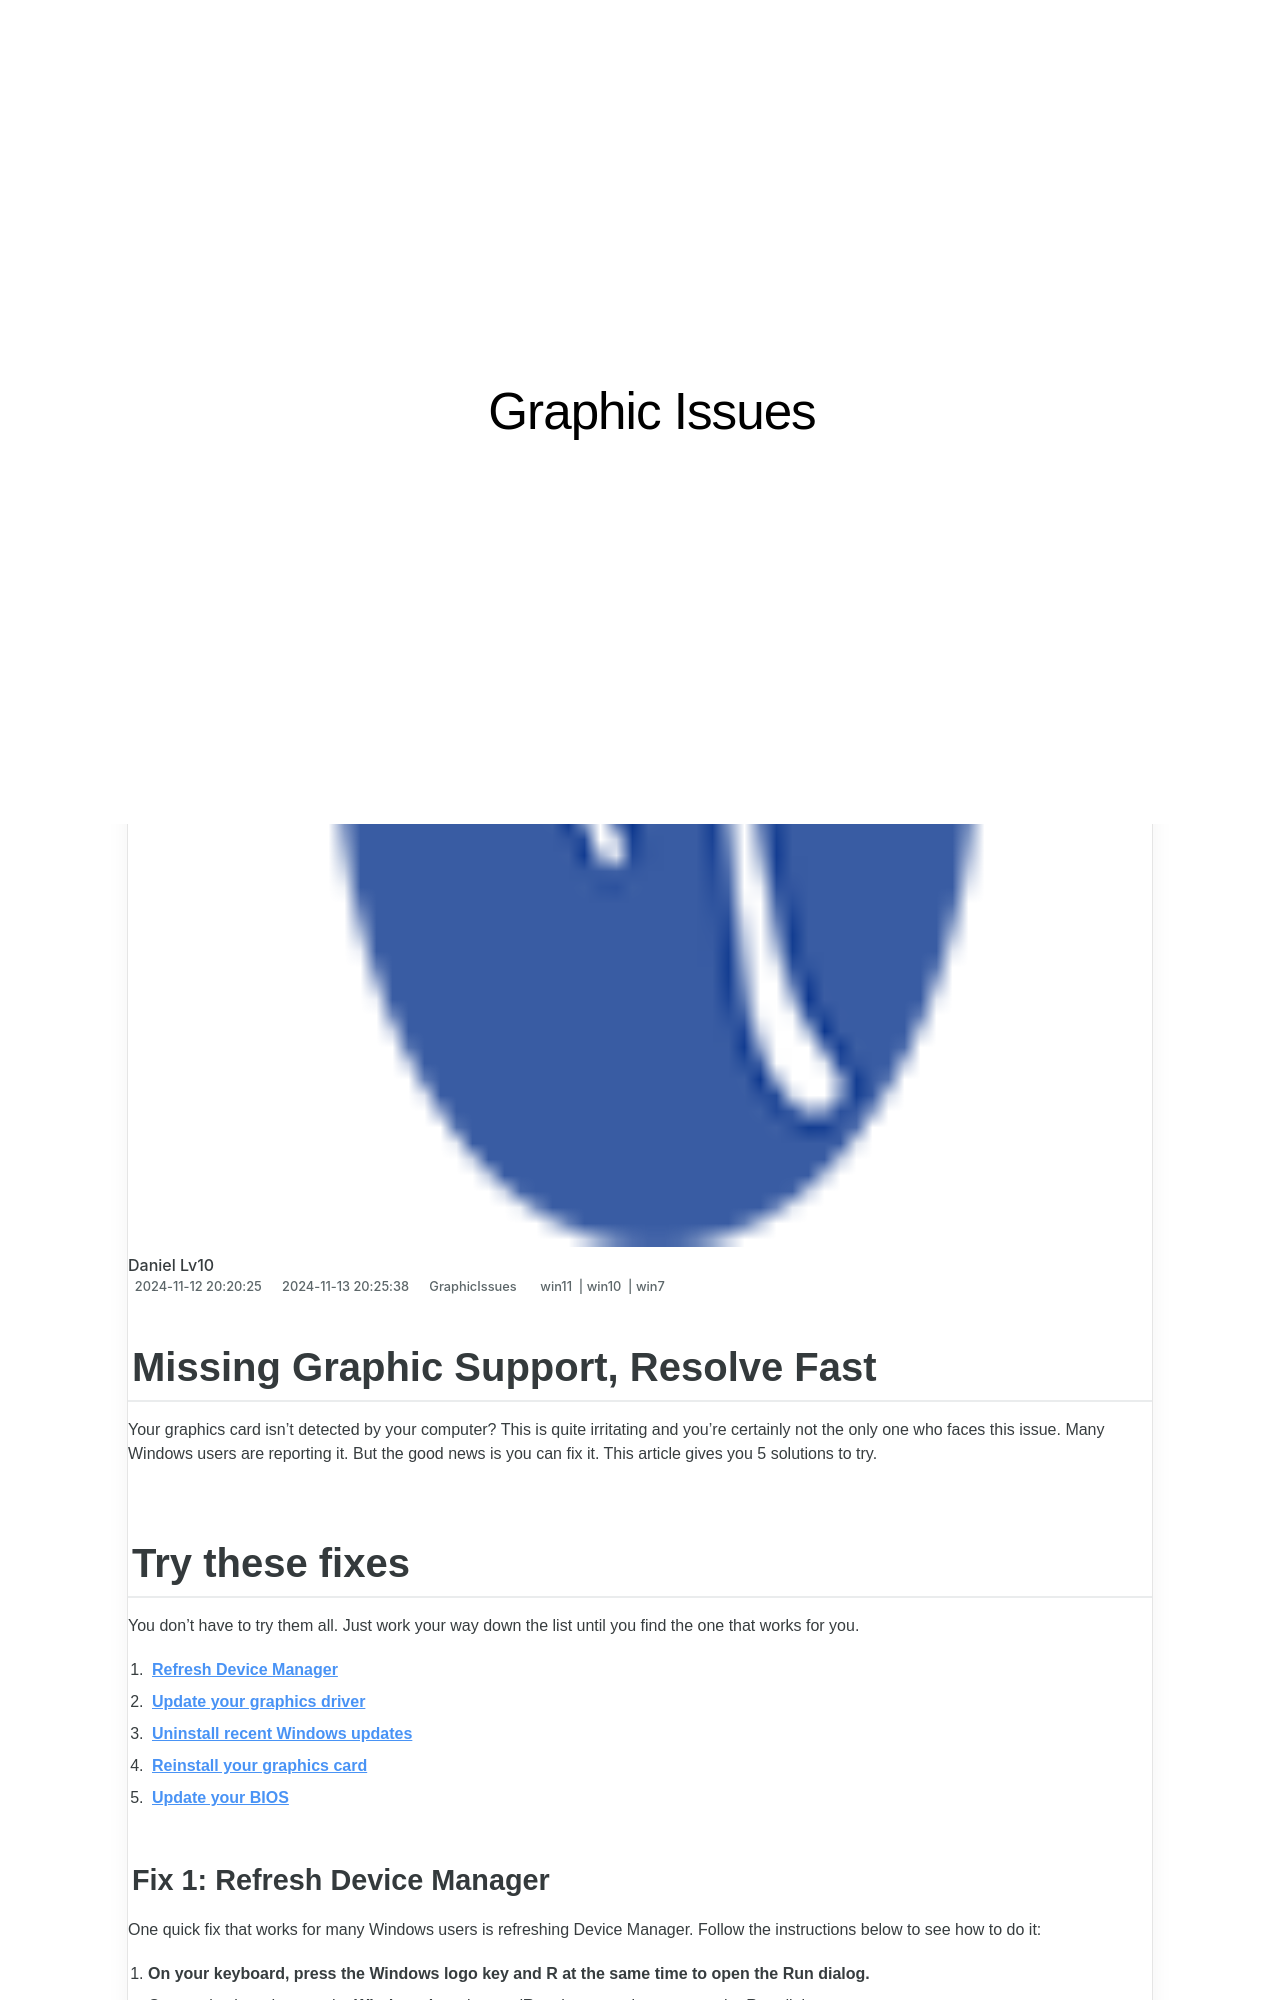

repository: techidaily/site-graphic-issues · page: 1719818372618-missing-graphic-support-resolve-fast/index.html · generator: jekyll

---
title: Missing Graphic Support, Resolve Fast!
date: 2024-11-12T20:20:25.766Z
updated: 2024-11-13T20:25:38.374Z
tags:
  - win11
  - win10
  - win7
categories:
  - GraphicIssues
description: This Article Describes Missing Graphic Support, Resolve Fast!
excerpt: This Article Describes Missing Graphic Support, Resolve Fast!
keywords: Quick Graphic Support Fix,Rapid Graphic Error Solutions,Immediate Graphics Troubleshooting,Accelerated Image Correction Services,Speedy Graphic Problem Resolution,Efficient Visual Support Repair,Expedited Missing Graphics Fixation
thumbnail: https://thmb.techidaily.com/fb4a67269b09db2a7f2f5849b8bae34d180258d63241c7d8da96fca41cce9da8.jpg
---

## Missing Graphic Support, Resolve Fast

 Your graphics card isn’t detected by your computer? This is quite irritating and you’re certainly not the only one who faces this issue. Many Windows users are reporting it. But the good news is you can fix it. This article gives you 5 solutions to try.

## Try these fixes

 You don’t have to try them all. Just work your way down the list until you find the one that works for you.

1. **[Refresh Device Manager](#a)**
2. **[Update your graphics driver](#b)**
3. **[Uninstall recent Windows updates](#c)**
4. **[Reinstall your graphics card](#d)**
5. **[Update your BIOS](#e)** [](#e)
